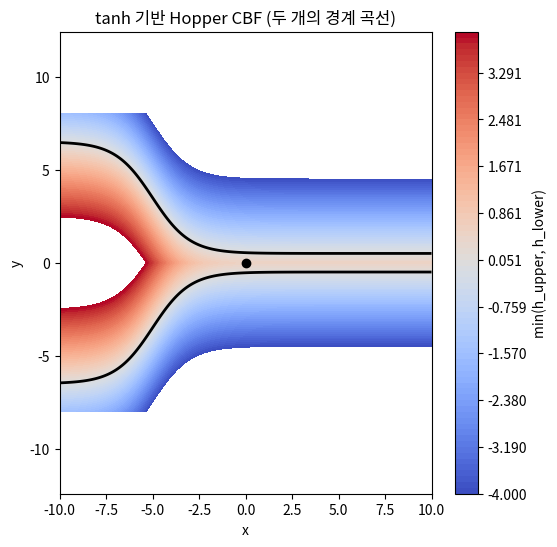

This figure's Python source:
import numpy as np
import matplotlib.pyplot as plt

def world_to_local(x, y, CD_x, CD_y, CD_psi):
    dx = x - CD_x
    dy = y - CD_y
    x_l =  np.cos(CD_psi)*dx + np.sin(CD_psi)*dy
    y_l = -np.sin(CD_psi)*dx + np.cos(CD_psi)*dy
    return x_l, y_l


def hopper_upper_cbf(x, y, CD_x, CD_y, CD_psi,
                     a, b, x0, y0):

    x_l, y_l = world_to_local(x, y, CD_x, CD_y, CD_psi)

    # 방향 반전 핵심
    y_upper = a * np.tanh(b * (x0 - x_l)) + y0
    return y_upper - y_l


def hopper_lower_cbf(x, y, CD_x, CD_y, CD_psi,
                     a, b, x0, y0):

    x_l, y_l = world_to_local(x, y, CD_x, CD_y, CD_psi)

    # 방향 반전 핵심
    y_lower = -a * np.tanh(b * (x0 - x_l)) - y0
    return y_l - y_lower



X, Y = np.meshgrid(
    np.linspace(-10, 10, 600),
    np.linspace(-8, 8, 600)
)

CD_x, CD_y = 0.0, 0.0
CD_psi = np.deg2rad(0.0)

a = 3.0     # hopper half-height
b = 0.5     # 곡률 (얼마나 급하게 열리는지)
x0 = -5.0    # hopper 목 위치
y0 = 3.5    # 중심 오프셋

    # a = 3.0
    # b = 0.5 
    # x0 = -3.0
    # y0 = 3.5

hU = hopper_upper_cbf(X, Y, CD_x, CD_y, CD_psi, a, b, x0, y0)
hL = hopper_lower_cbf(X, Y, CD_x, CD_y, CD_psi, a, b, x0, y0)

feasible = np.minimum(hU, hL)

plt.figure(figsize=(6,6))
levels = np.linspace(-4, 4, 80)
cf = plt.contourf(X, Y, feasible, levels=levels, cmap='coolwarm')
plt.colorbar(cf, label='min(h_upper, h_lower)')

plt.contour(X, Y, hU, levels=[0], colors='k', linewidths=2)
plt.contour(X, Y, hL, levels=[0], colors='k', linewidths=2)

plt.plot(CD_x, CD_y, 'ko')
plt.axis('equal')
plt.xlabel('x')
plt.ylabel('y')
plt.title('tanh 기반 Hopper CBF (두 개의 경계 곡선)')
plt.show()
